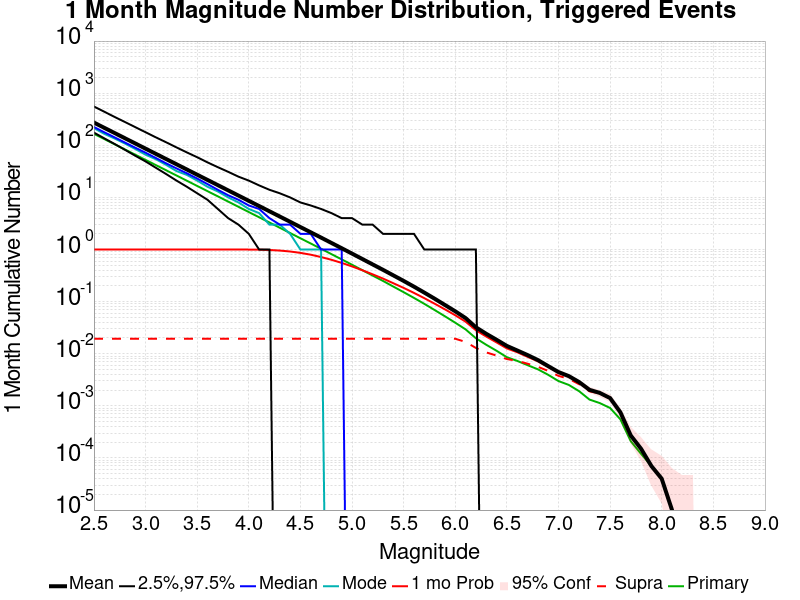

The data file committed next to this chart (first rows):
Mag, Mean, 2.5 %ile, 97.5 %ile, Median, Mode, 1 mo Probability, 1 mo Supra-Seis Prob, Primary Aftershocks Mean
2.5, 272.6, 175.0, 554.0, 224.0, 213.0, 1.0, 0.0194, 166
2.6, 216.5, 136.0, 441.0, 178.0, 166.0, 1.0, 0.0194, 131.8
2.7, 172, 106.0, 350.0, 142.0, 135.0, 1.0, 0.0194, 104.7
2.8, 136.6, 82.0, 280.0, 113.0, 108.0, 1.0, 0.0194, 83.18
2.9, 108.5, 63.0, 223.0, 90.0, 85.0, 1.0, 0.0194, 66.07
3.0, 86.18, 49.0, 178.0, 72.0, 66.0, 1.0, 0.0194, 52.46
3.1, 68.46, 37.0, 142.0, 57.0, 54.0, 1.0, 0.0194, 41.67
3.2, 54.38, 28.0, 114.0, 45.0, 42.0, 1.0, 0.0194, 33.1
3.3, 43.21, 21.0, 91.0, 36.0, 32.0, 1.0, 0.0194, 26.3
3.4, 34.31, 16.0, 73.0, 29.0, 27.0, 1.0, 0.0194, 20.89
3.5, 27.24, 12.0, 59.0, 23.0, 21.0, 1.0, 0.0194, 16.58
3.6, 21.64, 9.0, 47.0, 18.0, 16.0, 1.0, 0.0194, 13.18
3.7, 17.19, 6.0, 38.0, 14.0, 13.0, 1, 0.0194, 10.47
3.8, 13.65, 4.0, 31.0, 11.0, 10.0, 0.9999, 0.0194, 8.313
3.9, 10.84, 3.0, 25.0, 9.0, 8.0, 0.9994, 0.0194, 6.598
4.0, 8.596, 2.0, 21.0, 7.0, 6.0, 0.9974, 0.0194, 5.235
4.1, 6.826, 1.0, 17.0, 6.0, 5.0, 0.9919, 0.0194, 4.157
4.2, 5.418, 1.0, 14.0, 4.0, 3.0, 0.979, 0.0194, 3.3
4.3, 4.296, 0.0, 12.0, 3.0, 3.0, 0.9547, 0.0194, 2.616
4.4, 3.405, 0.0, 10.0, 3.0, 2.0, 0.9161, 0.0194, 2.074
4.5, 2.696, 0.0, 8.0, 2.0, 1.0, 0.8617, 0.0194, 1.643
4.6, 2.139, 0.0, 7.0, 2.0, 1.0, 0.7953, 0.0194, 1.304
4.7, 1.694, 0.0, 6.0, 1.0, 1.0, 0.7171, 0.0194, 1.033
4.8, 1.339, 0.0, 5.0, 1.0, 0.0, 0.6355, 0.0194, 0.8166
4.9, 1.058, 0.0, 4.0, 1.0, 0.0, 0.5533, 0.0194, 0.6464
5.0, 0.8347, 0.0, 4.0, 0.0, 0.0, 0.4738, 0.0194, 0.5101
5.1, 0.6571, 0.0, 3.0, 0.0, 0.0, 0.3999, 0.0194, 0.4013
5.2, 0.5173, 0.0, 3.0, 0.0, 0.0, 0.3339, 0.0194, 0.316
5.3, 0.4076, 0.0, 2.0, 0.0, 0.0, 0.2768, 0.0194, 0.2495
5.4, 0.319, 0.0, 2.0, 0.0, 0.0, 0.2255, 0.0194, 0.1944
5.5, 0.2496, 0.0, 2.0, 0.0, 0.0, 0.1835, 0.0194, 0.1518
5.6, 0.1938, 0.0, 2.0, 0.0, 0.0, 0.1471, 0.0194, 0.1178
5.7, 0.1491, 0.0, 1.0, 0.0, 0.0, 0.1166, 0.0194, 0.0907
5.8, 0.1139, 0.0, 1.0, 0.0, 0.0, 0.0913, 0.0194, 0.06901
5.9, 0.08621, 0.0, 1.0, 0.0, 0.0, 0.07104, 0.0194, 0.05231
6.0, 0.06522, 0.0, 1.0, 0.0, 0.0, 0.05474, 0.01939, 0.03937
6.1, 0.04833, 0.0, 1.0, 0.0, 0.0, 0.04128, 0.01685, 0.02934
6.2, 0.03217, 0.0, 1.0, 0.0, 0.0, 0.02822, 0.01291, 0.01981
6.3, 0.02413, 0.0, 0.0, 0.0, 0.0, 0.02137, 0.0106, 0.01486
6.4, 0.01854, 0.0, 0.0, 0.0, 0.0, 0.01649, 0.00922, 0.0114
6.5, 0.01412, 0.0, 0.0, 0.0, 0.0, 0.01267, 0.00791, 0.00857
6.6, 0.01156, 0.0, 0.0, 0.0, 0.0, 0.0107, 0.0073, 0.00729
6.7, 0.00944, 0.0, 0.0, 0.0, 0.0, 0.00873, 0.00644, 0.00604
6.8, 0.00757, 0.0, 0.0, 0.0, 0.0, 0.00719, 0.00562, 0.00503
6.9, 0.00579, 0.0, 0.0, 0.0, 0.0, 0.00564, 0.00468, 0.00394
7.0, 0.00445, 0.0, 0.0, 0.0, 0.0, 0.00434, 0.00376, 0.00299
7.1, 0.00372, 0.0, 0.0, 0.0, 0.0, 0.00364, 0.0033, 0.00252
7.2, 0.00286, 0.0, 0.0, 0.0, 0.0, 0.0028, 0.0026, 0.00191
7.3, 0.00203, 0.0, 0.0, 0.0, 0.0, 0.00199, 0.0019, 0.00132
7.4, 0.00177, 0.0, 0.0, 0.0, 0.0, 0.00174, 0.00173, 0.00113
7.5, 0.00141, 0.0, 0.0, 0.0, 0.0, 0.00139, 0.00139, 9.1E-4
7.6, 7.5E-4, 0.0, 0.0, 0.0, 0.0, 7.4E-4, 7.4E-4, 5.5E-4
7.7, 2.7E-4, 0.0, 0.0, 0.0, 0.0, 2.7E-4, 2.7E-4, 2.1E-4
7.8, 1.5E-4, 0.0, 0.0, 0.0, 0.0, 1.5E-4, 1.5E-4, 1.2E-4
7.9, 7.0E-5, 0.0, 0.0, 0.0, 0.0, 7.0E-5, 7.0E-5, 7.0E-5
8.0, 4.0E-5, 0.0, 0.0, 0.0, 0.0, 4.0E-5, 4.0E-5, 4.0E-5
8.1, 1.0E-5, 0.0, 0.0, 0.0, 0.0, 1.0E-5, 1.0E-5, 1.0E-5
8.2, 0.0, 0.0, 0.0, 0.0, 0.0, 0.0, 0.0, 0.0
8.3, 0.0, 0.0, 0.0, 0.0, 0.0, 0.0, 0.0, 0.0
8.4, 0.0, 0.0, 0.0, 0.0, 0.0, 0.0, 0.0, 0.0
... 6 more rows
